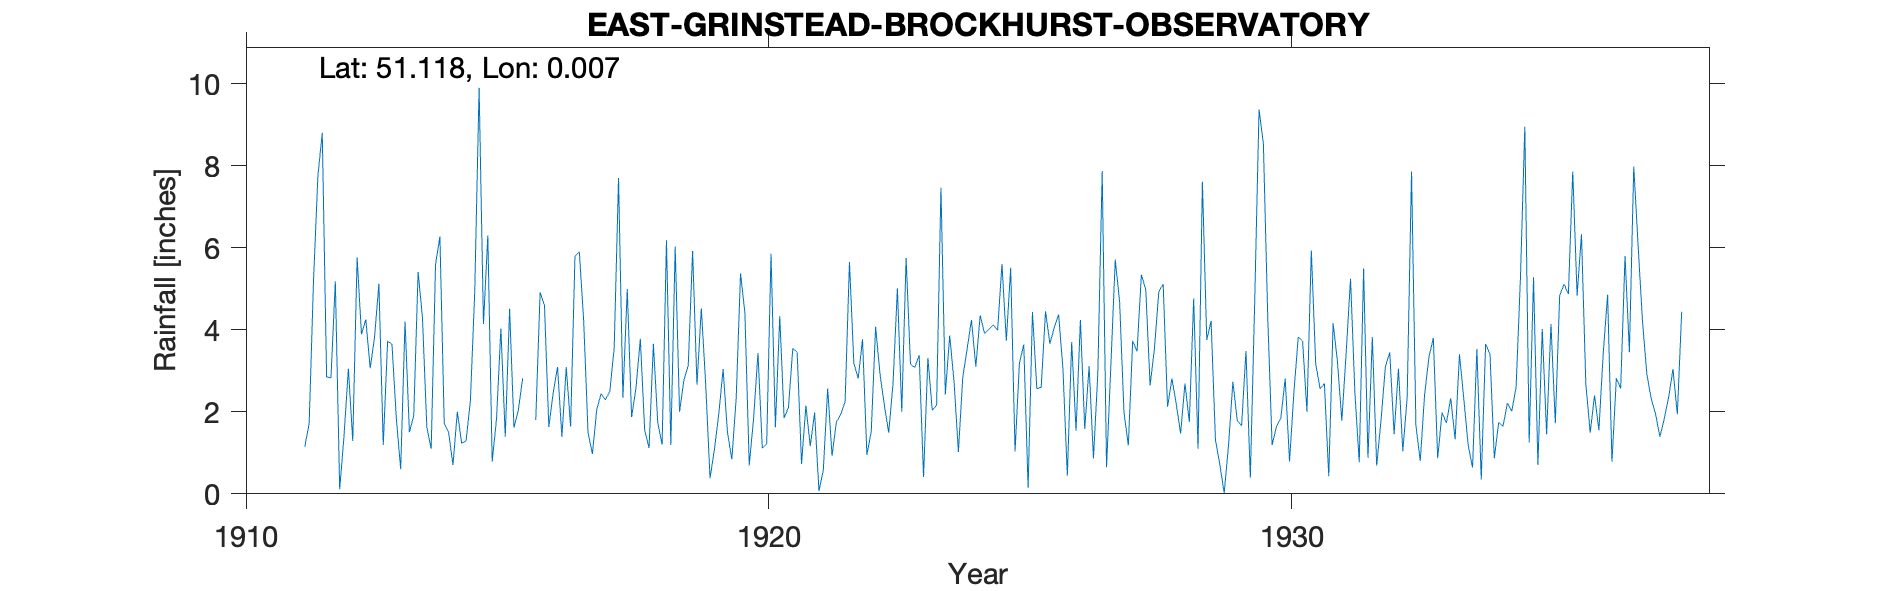

The table this chart was drawn from, first rows:
EAST-GRINSTEAD-BROCKHURST-OBSERVATORY, , , , , , , , , , , , , , , , , , , , , , , 
Grid ref, TQ406373, Long, 0.007455, Lat, 51.12, Elevation, 435, ft, , , , , , , , , , , , , , , 
Station no, 583, , , , , , , , , , , , , , , , , , , , , , 
, 1910, 1911, 1912, 1913, 1914, 1915, 1916, 1917, 1918, 1919, 1920, 1921, 1922, 1923, 1924, 1925, 1926, 1927, 1928, 1929, 1930, 1931, 1932
January, , , 2.85, 5.12, 1.1, 4.14, 1.8, 1.49, 3.78, 5.92, 4.41, 3.45, 5.65, 2, 2.74, 3.73, 4.37, 3.15, 5.11, 1.31, 4.3, 2.56, 3.82
February, , , 2.83, 1.19, 5.59, 6.3, 4.91, 0.97, 1.55, 2.66, 0.69, 0.73, 3.19, 5.75, 1.02, 5.51, 3.04, 5.71, 2.12, 0.72, 1.19, 2.69, 0.69
March, , , 5.18, 3.72, 6.27, 0.78, 4.6, 2.06, 1.12, 4.52, 1.85, 2.15, 2.81, 3.16, 2.84, 1.03, 0.44, 4.68, 2.81, 0.02, 1.64, 0.43, 1.8
April, , , 0.11, 3.65, 1.71, 1.83, 1.63, 2.44, 3.66, 2.68, 3.43, 1.16, 3.77, 3.08, 3.53, 3.18, 3.7, 1.99, 2.19, 1.18, 1.84, 4.16, 3.1
May, , , 1.42, 1.84, 1.5, 4.03, 2.46, 2.29, 1.74, 0.38, 1.11, 1.98, 0.95, 3.38, 4.24, 3.64, 1.54, 1.18, 1.47, 2.73, 2.81, 3.22, 3.45
June, , , 3.05, 0.6, 0.7, 1.39, 3.09, 2.5, 1.2, 1.08, 1.22, 0.07, 1.52, 0.41, 3.1, 0.15, 4.24, 3.73, 2.69, 1.79, 0.79, 1.78, 1.45
July, , , 1.29, 4.2, 2, 4.51, 1.39, 3.55, 6.18, 1.94, 5.85, 0.58, 4.07, 3.31, 4.35, 4.43, 1.58, 3.47, 1.75, 1.66, 2.47, 3.44, 3.05
August, , 1.15, 5.76, 1.5, 1.23, 1.61, 3.09, 7.7, 1.19, 3.04, 1.62, 2.57, 2.93, 2.04, 3.91, 2.56, 3.11, 5.34, 4.76, 3.48, 3.82, 5.24, 1.04
September, , 1.72, 3.89, 1.91, 1.29, 2.04, 1.64, 2.34, 6.03, 1.5, 4.33, 0.93, 2.17, 2.16, 4.01, 2.6, 0.86, 4.98, 1.1, 0.39, 3.72, 2.46, 2.36
October, , 5.21, 4.25, 5.41, 2.26, 2.82, 5.79, 4.99, 2, 0.84, 1.85, 1.75, 1.49, 7.46, 4.12, 4.45, 2.93, 2.64, 7.61, 4.66, 2, 0.77, 7.86
November, , 7.75, 3.06, 4.29, 4.94, , 5.9, 1.87, 2.77, 2.33, 2.11, 1.94, 2.69, 2.42, 3.99, 3.66, 7.87, 3.55, 3.75, 9.37, 5.93, 5.49, 1.67
December, , 8.8, 3.82, 1.63, 9.9, , 4.22, 2.58, 3.13, 5.37, 3.55, 2.25, 5.01, 3.86, 5.6, 4.05, 0.65, 4.93, 4.21, 8.53, 3.18, 0.88, 0.8
Total, , , 37.51, 35.06, 38.49, , 40.52, 34.78, 34.35, 32.26, 32.02, 19.56, 36.25, 39.03, 43.45, 38.99, 34.33, 45.35, 39.57, 35.84, 33.69, 33.12, 31.09
1915 Nov Dec estimated, , , , , , , , , , , , , , , , , , , , , , , 
1927 Jul IDR, , , , , , , , , , , , , , , , , , , , , , , 
